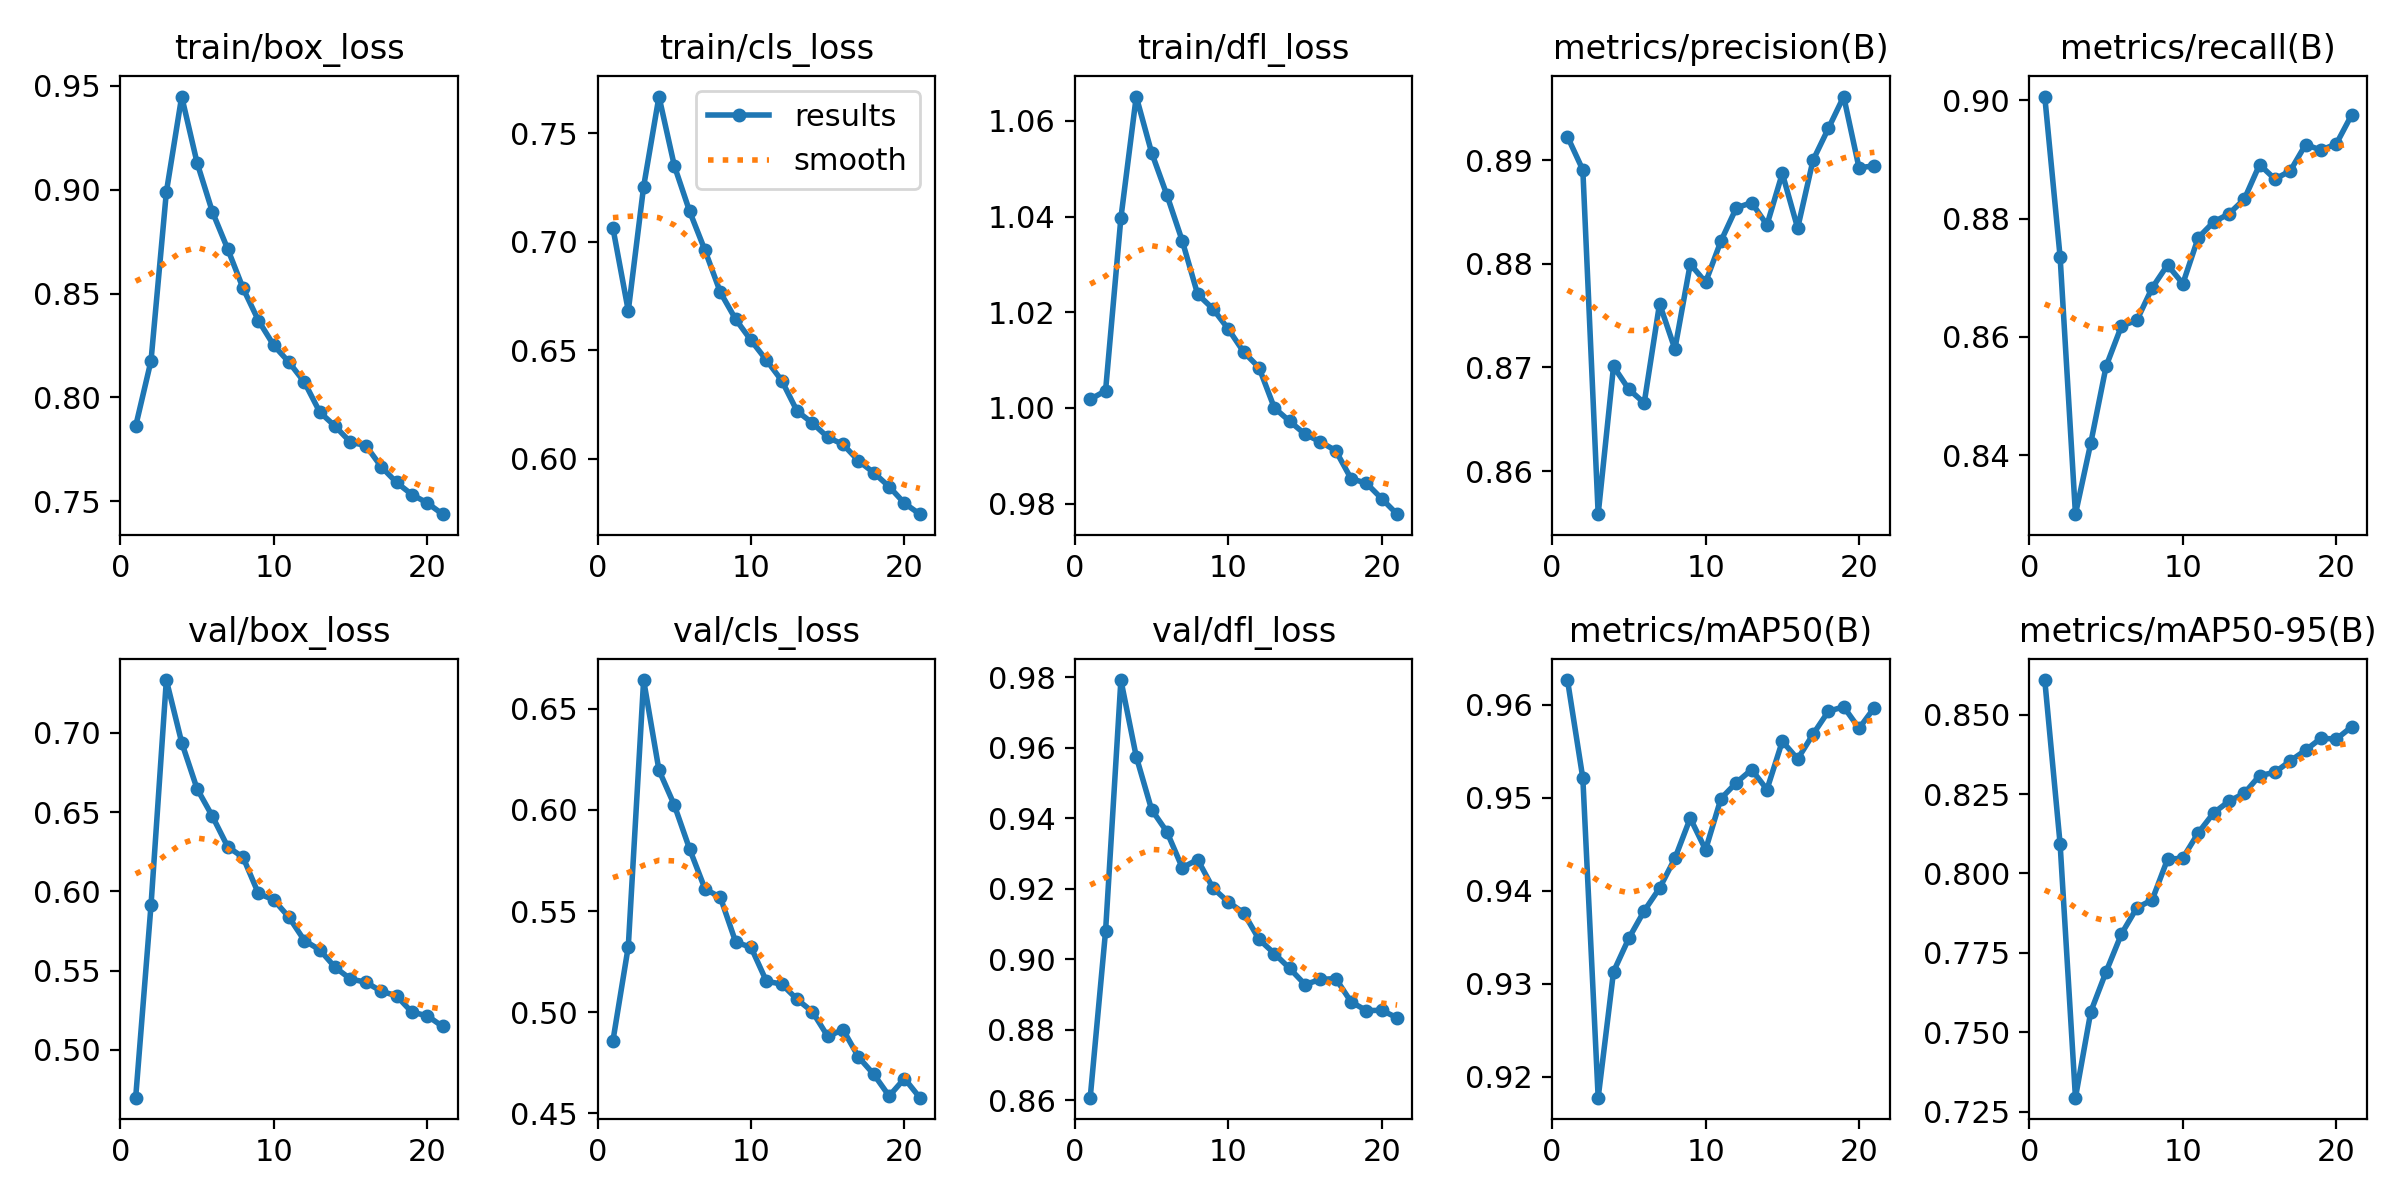

The table this chart was drawn from, first rows:
epoch, time, train/box_loss, train/cls_loss, train/dfl_loss, metrics/precision(B), metrics/recall(B), metrics/mAP50(B), metrics/mAP50-95(B), val/box_loss, val/cls_loss, val/dfl_loss, lr/pg0, lr/pg1, lr/pg2
1, 135.9, 0.7862, 0.7063, 1.002, 0.8923, 0.9006, 0.9626, 0.8609, 0.4699, 0.486, 0.8607, 0.00333, 0.00333, 0.00333
2, 265.1, 0.8176, 0.6682, 1.004, 0.8891, 0.8735, 0.9521, 0.8093, 0.5913, 0.5325, 0.908, 0.006531, 0.006531, 0.006531
3, 386.8, 0.8988, 0.7254, 1.04, 0.8558, 0.83, 0.9178, 0.7294, 0.7333, 0.6642, 0.9793, 0.0096, 0.0096, 0.0096
4, 504.8, 0.9448, 0.7669, 1.065, 0.8701, 0.8421, 0.9313, 0.7565, 0.6939, 0.6196, 0.9575, 0.009406, 0.009406, 0.009406
5, 618.4, 0.913, 0.7351, 1.053, 0.8679, 0.8551, 0.9349, 0.7691, 0.6648, 0.6024, 0.9425, 0.009208, 0.009208, 0.009208
6, 735.5, 0.8894, 0.714, 1.044, 0.8666, 0.8619, 0.9378, 0.781, 0.6474, 0.5806, 0.9362, 0.00901, 0.00901, 0.00901
7, 854.6, 0.8714, 0.696, 1.035, 0.8761, 0.8628, 0.9403, 0.7892, 0.6281, 0.561, 0.926, 0.008812, 0.008812, 0.008812
8, 970.3, 0.8526, 0.6767, 1.024, 0.8718, 0.8683, 0.9435, 0.7917, 0.6215, 0.5568, 0.9283, 0.008614, 0.008614, 0.008614
9, 1091, 0.837, 0.6643, 1.021, 0.88, 0.8722, 0.9478, 0.8044, 0.5987, 0.5347, 0.9202, 0.008416, 0.008416, 0.008416
10, 1209, 0.8251, 0.6546, 1.016, 0.8782, 0.869, 0.9444, 0.8049, 0.5947, 0.5321, 0.9162, 0.008218, 0.008218, 0.008218
11, 1333, 0.8169, 0.6455, 1.012, 0.8822, 0.8768, 0.9499, 0.8128, 0.5836, 0.5154, 0.9132, 0.00802, 0.00802, 0.00802
12, 1449, 0.8073, 0.636, 1.008, 0.8854, 0.8794, 0.9516, 0.819, 0.569, 0.5139, 0.9057, 0.007822, 0.007822, 0.007822
13, 1560, 0.7929, 0.622, 1, 0.8859, 0.8808, 0.953, 0.8228, 0.5632, 0.5064, 0.9016, 0.007624, 0.007624, 0.007624
14, 1674, 0.7862, 0.6165, 0.9972, 0.8838, 0.8833, 0.9509, 0.8253, 0.5521, 0.5003, 0.8974, 0.007426, 0.007426, 0.007426
15, 1789, 0.7785, 0.6099, 0.9945, 0.8887, 0.8891, 0.956, 0.8308, 0.5448, 0.4881, 0.8928, 0.007228, 0.007228, 0.007228
16, 1911, 0.7769, 0.6066, 0.9929, 0.8834, 0.8867, 0.9542, 0.8319, 0.5427, 0.4914, 0.8943, 0.00703, 0.00703, 0.00703
17, 2032, 0.7667, 0.599, 0.9911, 0.89, 0.8881, 0.9568, 0.8355, 0.5371, 0.4779, 0.8945, 0.006832, 0.006832, 0.006832
18, 2151, 0.7591, 0.5936, 0.9852, 0.8931, 0.8925, 0.9593, 0.8388, 0.5342, 0.4693, 0.8879, 0.006634, 0.006634, 0.006634
19, 2270, 0.7533, 0.5871, 0.9843, 0.8961, 0.8916, 0.9598, 0.8426, 0.5239, 0.4586, 0.8854, 0.006436, 0.006436, 0.006436
20, 2387, 0.7492, 0.5795, 0.981, 0.8892, 0.8926, 0.9574, 0.8423, 0.5216, 0.4673, 0.8855, 0.006238, 0.006238, 0.006238
21, 2511, 0.7438, 0.5745, 0.9778, 0.8895, 0.8975, 0.9597, 0.8462, 0.5149, 0.4578, 0.8834, 0.00604, 0.00604, 0.00604
